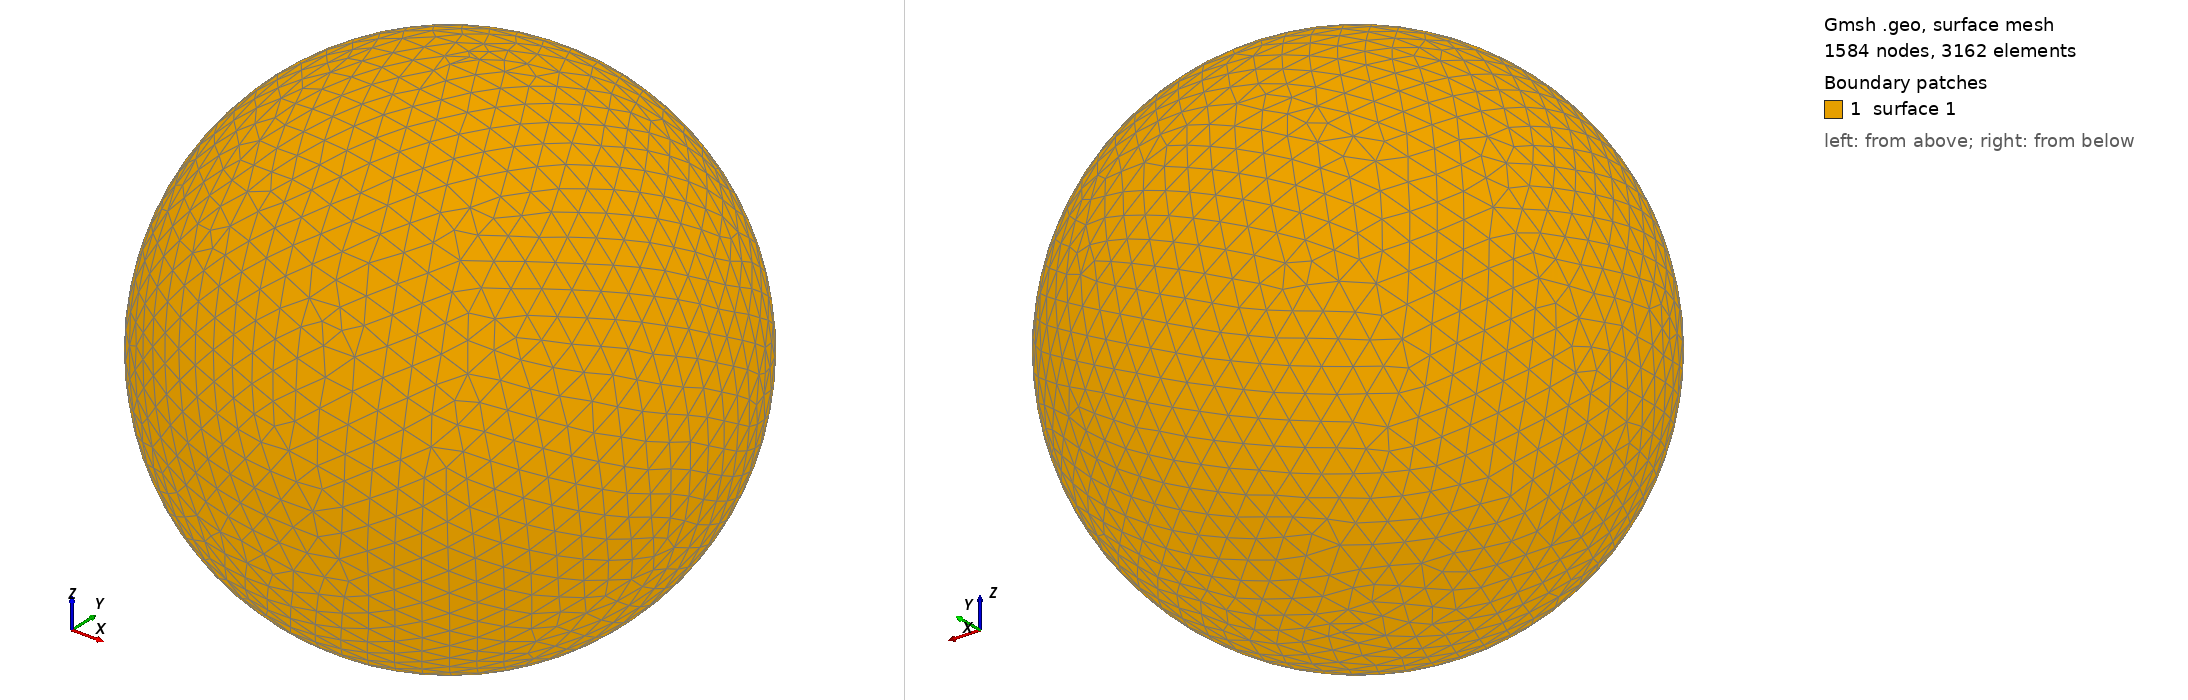

Gmsh geometry script, surface-meshed: 1584 nodes, 3162 surface elements. Boundary patches (legend numbers): 1 surface 1. Left view from above one corner, right view from below the opposite corner. The script declares no physical surfaces, so the legend lists its geometric surfaces. The drawing asked Gmsh for element sizes between 1% and 20% of the model's largest extent; the script's own settings can give other sizes.

=== shot2544.geo (drawn) ===
SetFactory("OpenCASCADE");
Point(1) = {0,0,0,0};
Sphere(1) = {0,0,0,0.58870000};
MeshSize{ PointsOf{ Surface{:}; } } = 0.058870000;
Mesh.ElementOrder=1;
Mesh.Format=39;
